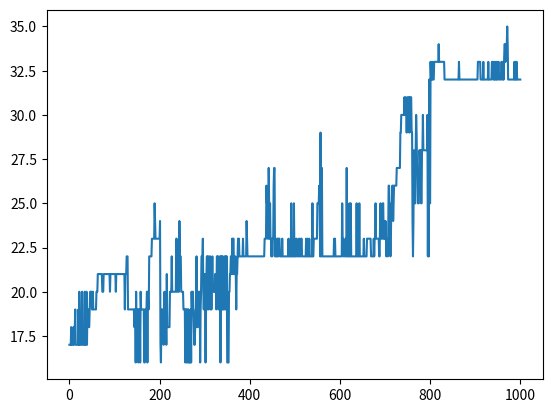

Here is the Python script that generated this plot:
import numpy as np
import matplotlib.pyplot as plt

def get_destination(pop_1):
    pop = pop_1.copy()
    counter = 1    
    for j in range(pop.shape[0]):        
        mn = np.where(min(pop)==pop)        
        pop[mn] = counter
        counter +=  1    
    pop -= 1
    return pop


def get_fitness(data, cost): # Функція оцінки
    
    population = data.copy()
    
    # Lower Bound
    if population.min()<0:
        population -=population.min()

    # Upper Bound   
    if population.max()>=1:
        population /= population.max()+np.random.rand()

    # Assign Destination
    for i in range(population.shape[0]):    
        population[i] = get_destination(population[i])

    # Compute Fitness    
    fitness = np.zeros(population.shape[0])
    for i in range(population.shape[0]):
        total_cost = 0
        for j in range(population.shape[1]):
            source, destination = j, int(population[i][j])             
            fitness[i] += cost[source][destination]       

    return fitness  

def single_point_crossover(population):
    r,c = population.shape[0], population.shape[1]            
    for i in range(0,r,2):        
        n = np.random.randint(1,c)        
        population[i], population[i+1] = np.append(population[i][0:n],population[i+1][n:c]),np.append(population[i+1][0:n],population[i][n:c])        
    return population 


def shift_mutation(population):
    if np.random.rand() < 0.03:
        r,c = population.shape[0], population.shape[1]            
        for i in range(r):
            n = np.random.randint(1,c)        
            population[i] = np.append(population[i][n:], population[i][:n] )
    return population      

# турнірний метод
def random_selection(population):
    r = population.shape[0]
    new_population = population.copy()    
    for i in range(r):        
        new_population[i] = population[np.random.randint(0,r)]
    return new_population


def ga_model(cost):
    n, c, max_iter = 100, cost.shape[0], 1000
    
    population = np.random.rand(n,c)
    fitness    = get_fitness(population, cost)        
    
    optimal_value    = fitness.min() 
    optimal_solution = population[np.where(fitness==optimal_value)][0]    
    arrayX = list()
    arrayY = list()
    arrayY.append(optimal_value)
    arrayX.append(0)
    counter = 0
    for i in range(max_iter):        
        counter = counter + 1
        arrayX.append(counter)
        population = random_selection(population)
        population = single_point_crossover(population)                        
        population = shift_mutation(population)        
        #print("Індивід:", population)
        fitness = get_fitness(population, cost)   
        arrayY.append(fitness.min())
        if fitness.min() < optimal_value:
            optimal_value    = fitness.min()
            optimal_solution = population[np.where(fitness==optimal_value)][0]                               
            
    plt.plot(arrayX,arrayY)
    return get_destination(optimal_solution), optimal_value


cost = np.array([[2,3,7,6,5,],
                 [3,2,5,9,8,],
                 [7,3,2,5,7,],
                 [5,3,2,8,7,],
                 [3,2,5,8,7]])

optimal_way, optimal_value = ga_model(cost)
print('Optimal Solution\n',optimal_way,
      '\nOptimal Value =' ,optimal_value)